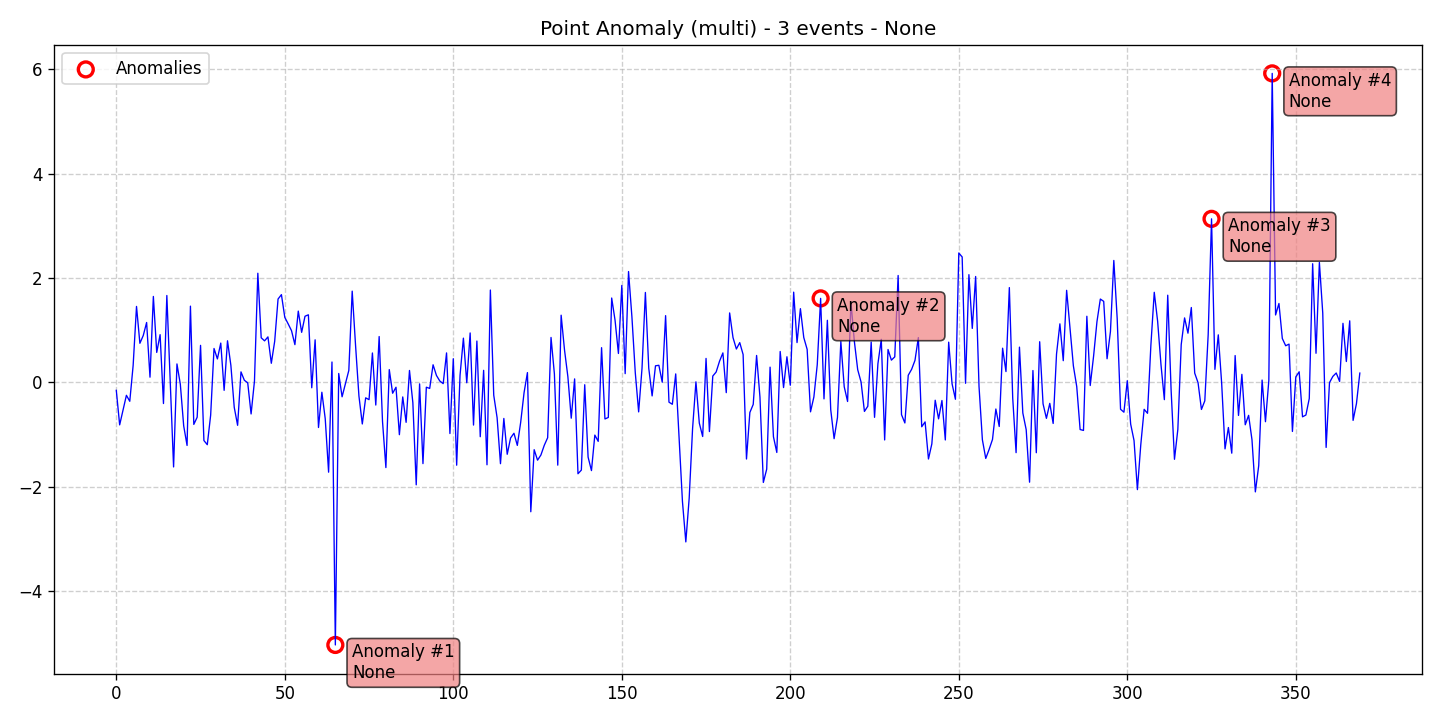

Values plotted in this chart, from the file beside it:
data, stationary, det_lin_up, det_lin_down, det_quad, det_cubic, det_exp, det_damped, stoc_trend, volatility, single_seas, multiple_seas, point_anom_single, point_anom_multi, collect_anom, context_anom, mean_shift, var_shift, trend_shift, date, is_break, is_anomaly, is_multi, location_beginning
-0.1505, 0, 0, 0, 0, 0, 0, 0, 0, 0, 0, 0, 0, 1, 0, 0, 0, 0, 0, 2020-01-01, 0, 0, 1, 0
-0.8119, 0, 0, 0, 0, 0, 0, 0, 0, 0, 0, 0, 0, 1, 0, 0, 0, 0, 0, 2020-01-02, 0, 0, 1, 0
-0.5283, 0, 0, 0, 0, 0, 0, 0, 0, 0, 0, 0, 0, 1, 0, 0, 0, 0, 0, 2020-01-03, 0, 0, 1, 0
-0.2456, 0, 0, 0, 0, 0, 0, 0, 0, 0, 0, 0, 0, 1, 0, 0, 0, 0, 0, 2020-01-04, 0, 0, 1, 0
-0.3604, 0, 0, 0, 0, 0, 0, 0, 0, 0, 0, 0, 0, 1, 0, 0, 0, 0, 0, 2020-01-05, 0, 0, 1, 0
0.3267, 0, 0, 0, 0, 0, 0, 0, 0, 0, 0, 0, 0, 1, 0, 0, 0, 0, 0, 2020-01-06, 0, 0, 1, 0
1.456, 0, 0, 0, 0, 0, 0, 0, 0, 0, 0, 0, 0, 1, 0, 0, 0, 0, 0, 2020-01-07, 0, 0, 1, 0
0.7505, 0, 0, 0, 0, 0, 0, 0, 0, 0, 0, 0, 0, 1, 0, 0, 0, 0, 0, 2020-01-08, 0, 0, 1, 0
0.8992, 0, 0, 0, 0, 0, 0, 0, 0, 0, 0, 0, 0, 1, 0, 0, 0, 0, 0, 2020-01-09, 0, 0, 1, 0
1.149, 0, 0, 0, 0, 0, 0, 0, 0, 0, 0, 0, 0, 1, 0, 0, 0, 0, 0, 2020-01-10, 0, 0, 1, 0
0.1015, 0, 0, 0, 0, 0, 0, 0, 0, 0, 0, 0, 0, 1, 0, 0, 0, 0, 0, 2020-01-11, 0, 0, 1, 0
1.647, 0, 0, 0, 0, 0, 0, 0, 0, 0, 0, 0, 0, 1, 0, 0, 0, 0, 0, 2020-01-12, 0, 0, 1, 0
0.5755, 0, 0, 0, 0, 0, 0, 0, 0, 0, 0, 0, 0, 1, 0, 0, 0, 0, 0, 2020-01-13, 0, 0, 1, 0
0.9156, 0, 0, 0, 0, 0, 0, 0, 0, 0, 0, 0, 0, 1, 0, 0, 0, 0, 0, 2020-01-14, 0, 0, 1, 0
-0.403, 0, 0, 0, 0, 0, 0, 0, 0, 0, 0, 0, 0, 1, 0, 0, 0, 0, 0, 2020-01-15, 0, 0, 1, 0
1.666, 0, 0, 0, 0, 0, 0, 0, 0, 0, 0, 0, 0, 1, 0, 0, 0, 0, 0, 2020-01-16, 0, 0, 1, 0
0.008334, 0, 0, 0, 0, 0, 0, 0, 0, 0, 0, 0, 0, 1, 0, 0, 0, 0, 0, 2020-01-17, 0, 0, 1, 0
-1.617, 0, 0, 0, 0, 0, 0, 0, 0, 0, 0, 0, 0, 1, 0, 0, 0, 0, 0, 2020-01-18, 0, 0, 1, 0
0.3552, 0, 0, 0, 0, 0, 0, 0, 0, 0, 0, 0, 0, 1, 0, 0, 0, 0, 0, 2020-01-19, 0, 0, 1, 0
-0.03263, 0, 0, 0, 0, 0, 0, 0, 0, 0, 0, 0, 0, 1, 0, 0, 0, 0, 0, 2020-01-20, 0, 0, 1, 0
-0.8311, 0, 0, 0, 0, 0, 0, 0, 0, 0, 0, 0, 0, 1, 0, 0, 0, 0, 0, 2020-01-21, 0, 0, 1, 0
-1.206, 0, 0, 0, 0, 0, 0, 0, 0, 0, 0, 0, 0, 1, 0, 0, 0, 0, 0, 2020-01-22, 0, 0, 1, 0
1.462, 0, 0, 0, 0, 0, 0, 0, 0, 0, 0, 0, 0, 1, 0, 0, 0, 0, 0, 2020-01-23, 0, 0, 1, 0
-0.8029, 0, 0, 0, 0, 0, 0, 0, 0, 0, 0, 0, 0, 1, 0, 0, 0, 0, 0, 2020-01-24, 0, 0, 1, 0
-0.6651, 0, 0, 0, 0, 0, 0, 0, 0, 0, 0, 0, 0, 1, 0, 0, 0, 0, 0, 2020-01-25, 0, 0, 1, 0
0.7108, 0, 0, 0, 0, 0, 0, 0, 0, 0, 0, 0, 0, 1, 0, 0, 0, 0, 0, 2020-01-26, 0, 0, 1, 0
-1.112, 0, 0, 0, 0, 0, 0, 0, 0, 0, 0, 0, 0, 1, 0, 0, 0, 0, 0, 2020-01-27, 0, 0, 1, 0
-1.191, 0, 0, 0, 0, 0, 0, 0, 0, 0, 0, 0, 0, 1, 0, 0, 0, 0, 0, 2020-01-28, 0, 0, 1, 0
-0.6264, 0, 0, 0, 0, 0, 0, 0, 0, 0, 0, 0, 0, 1, 0, 0, 0, 0, 0, 2020-01-29, 0, 0, 1, 0
0.6509, 0, 0, 0, 0, 0, 0, 0, 0, 0, 0, 0, 0, 1, 0, 0, 0, 0, 0, 2020-01-30, 0, 0, 1, 0
0.4513, 0, 0, 0, 0, 0, 0, 0, 0, 0, 0, 0, 0, 1, 0, 0, 0, 0, 0, 2020-01-31, 0, 0, 1, 0
0.7546, 0, 0, 0, 0, 0, 0, 0, 0, 0, 0, 0, 0, 1, 0, 0, 0, 0, 0, 2020-02-01, 0, 0, 1, 0
-0.1506, 0, 0, 0, 0, 0, 0, 0, 0, 0, 0, 0, 0, 1, 0, 0, 0, 0, 0, 2020-02-02, 0, 0, 1, 0
0.7984, 0, 0, 0, 0, 0, 0, 0, 0, 0, 0, 0, 0, 1, 0, 0, 0, 0, 0, 2020-02-03, 0, 0, 1, 0
0.3285, 0, 0, 0, 0, 0, 0, 0, 0, 0, 0, 0, 0, 1, 0, 0, 0, 0, 0, 2020-02-04, 0, 0, 1, 0
-0.4765, 0, 0, 0, 0, 0, 0, 0, 0, 0, 0, 0, 0, 1, 0, 0, 0, 0, 0, 2020-02-05, 0, 0, 1, 0
-0.8203, 0, 0, 0, 0, 0, 0, 0, 0, 0, 0, 0, 0, 1, 0, 0, 0, 0, 0, 2020-02-06, 0, 0, 1, 0
0.2029, 0, 0, 0, 0, 0, 0, 0, 0, 0, 0, 0, 0, 1, 0, 0, 0, 0, 0, 2020-02-07, 0, 0, 1, 0
0.04231, 0, 0, 0, 0, 0, 0, 0, 0, 0, 0, 0, 0, 1, 0, 0, 0, 0, 0, 2020-02-08, 0, 0, 1, 0
-0.006735, 0, 0, 0, 0, 0, 0, 0, 0, 0, 0, 0, 0, 1, 0, 0, 0, 0, 0, 2020-02-09, 0, 0, 1, 0
-0.6026, 0, 0, 0, 0, 0, 0, 0, 0, 0, 0, 0, 0, 1, 0, 0, 0, 0, 0, 2020-02-10, 0, 0, 1, 0
0.02487, 0, 0, 0, 0, 0, 0, 0, 0, 0, 0, 0, 0, 1, 0, 0, 0, 0, 0, 2020-02-11, 0, 0, 1, 0
2.092, 0, 0, 0, 0, 0, 0, 0, 0, 0, 0, 0, 0, 1, 0, 0, 0, 0, 0, 2020-02-12, 0, 0, 1, 0
0.8559, 0, 0, 0, 0, 0, 0, 0, 0, 0, 0, 0, 0, 1, 0, 0, 0, 0, 0, 2020-02-13, 0, 0, 1, 0
0.7973, 0, 0, 0, 0, 0, 0, 0, 0, 0, 0, 0, 0, 1, 0, 0, 0, 0, 0, 2020-02-14, 0, 0, 1, 0
0.8727, 0, 0, 0, 0, 0, 0, 0, 0, 0, 0, 0, 0, 1, 0, 0, 0, 0, 0, 2020-02-15, 0, 0, 1, 0
0.3678, 0, 0, 0, 0, 0, 0, 0, 0, 0, 0, 0, 0, 1, 0, 0, 0, 0, 0, 2020-02-16, 0, 0, 1, 0
0.789, 0, 0, 0, 0, 0, 0, 0, 0, 0, 0, 0, 0, 1, 0, 0, 0, 0, 0, 2020-02-17, 0, 0, 1, 0
1.598, 0, 0, 0, 0, 0, 0, 0, 0, 0, 0, 0, 0, 1, 0, 0, 0, 0, 0, 2020-02-18, 0, 0, 1, 0
1.682, 0, 0, 0, 0, 0, 0, 0, 0, 0, 0, 0, 0, 1, 0, 0, 0, 0, 0, 2020-02-19, 0, 0, 1, 0
1.247, 0, 0, 0, 0, 0, 0, 0, 0, 0, 0, 0, 0, 1, 0, 0, 0, 0, 0, 2020-02-20, 0, 0, 1, 0
1.122, 0, 0, 0, 0, 0, 0, 0, 0, 0, 0, 0, 0, 1, 0, 0, 0, 0, 0, 2020-02-21, 0, 0, 1, 0
0.9914, 0, 0, 0, 0, 0, 0, 0, 0, 0, 0, 0, 0, 1, 0, 0, 0, 0, 0, 2020-02-22, 0, 0, 1, 0
0.7244, 0, 0, 0, 0, 0, 0, 0, 0, 0, 0, 0, 0, 1, 0, 0, 0, 0, 0, 2020-02-23, 0, 0, 1, 0
1.367, 0, 0, 0, 0, 0, 0, 0, 0, 0, 0, 0, 0, 1, 0, 0, 0, 0, 0, 2020-02-24, 0, 0, 1, 0
0.9602, 0, 0, 0, 0, 0, 0, 0, 0, 0, 0, 0, 0, 1, 0, 0, 0, 0, 0, 2020-02-25, 0, 0, 1, 0
1.269, 0, 0, 0, 0, 0, 0, 0, 0, 0, 0, 0, 0, 1, 0, 0, 0, 0, 0, 2020-02-26, 0, 0, 1, 0
1.296, 0, 0, 0, 0, 0, 0, 0, 0, 0, 0, 0, 0, 1, 0, 0, 0, 0, 0, 2020-02-27, 0, 0, 1, 0
-0.1013, 0, 0, 0, 0, 0, 0, 0, 0, 0, 0, 0, 0, 1, 0, 0, 0, 0, 0, 2020-02-28, 0, 0, 1, 0
0.8168, 0, 0, 0, 0, 0, 0, 0, 0, 0, 0, 0, 0, 1, 0, 0, 0, 0, 0, 2020-02-29, 0, 0, 1, 0
... 310 more rows
